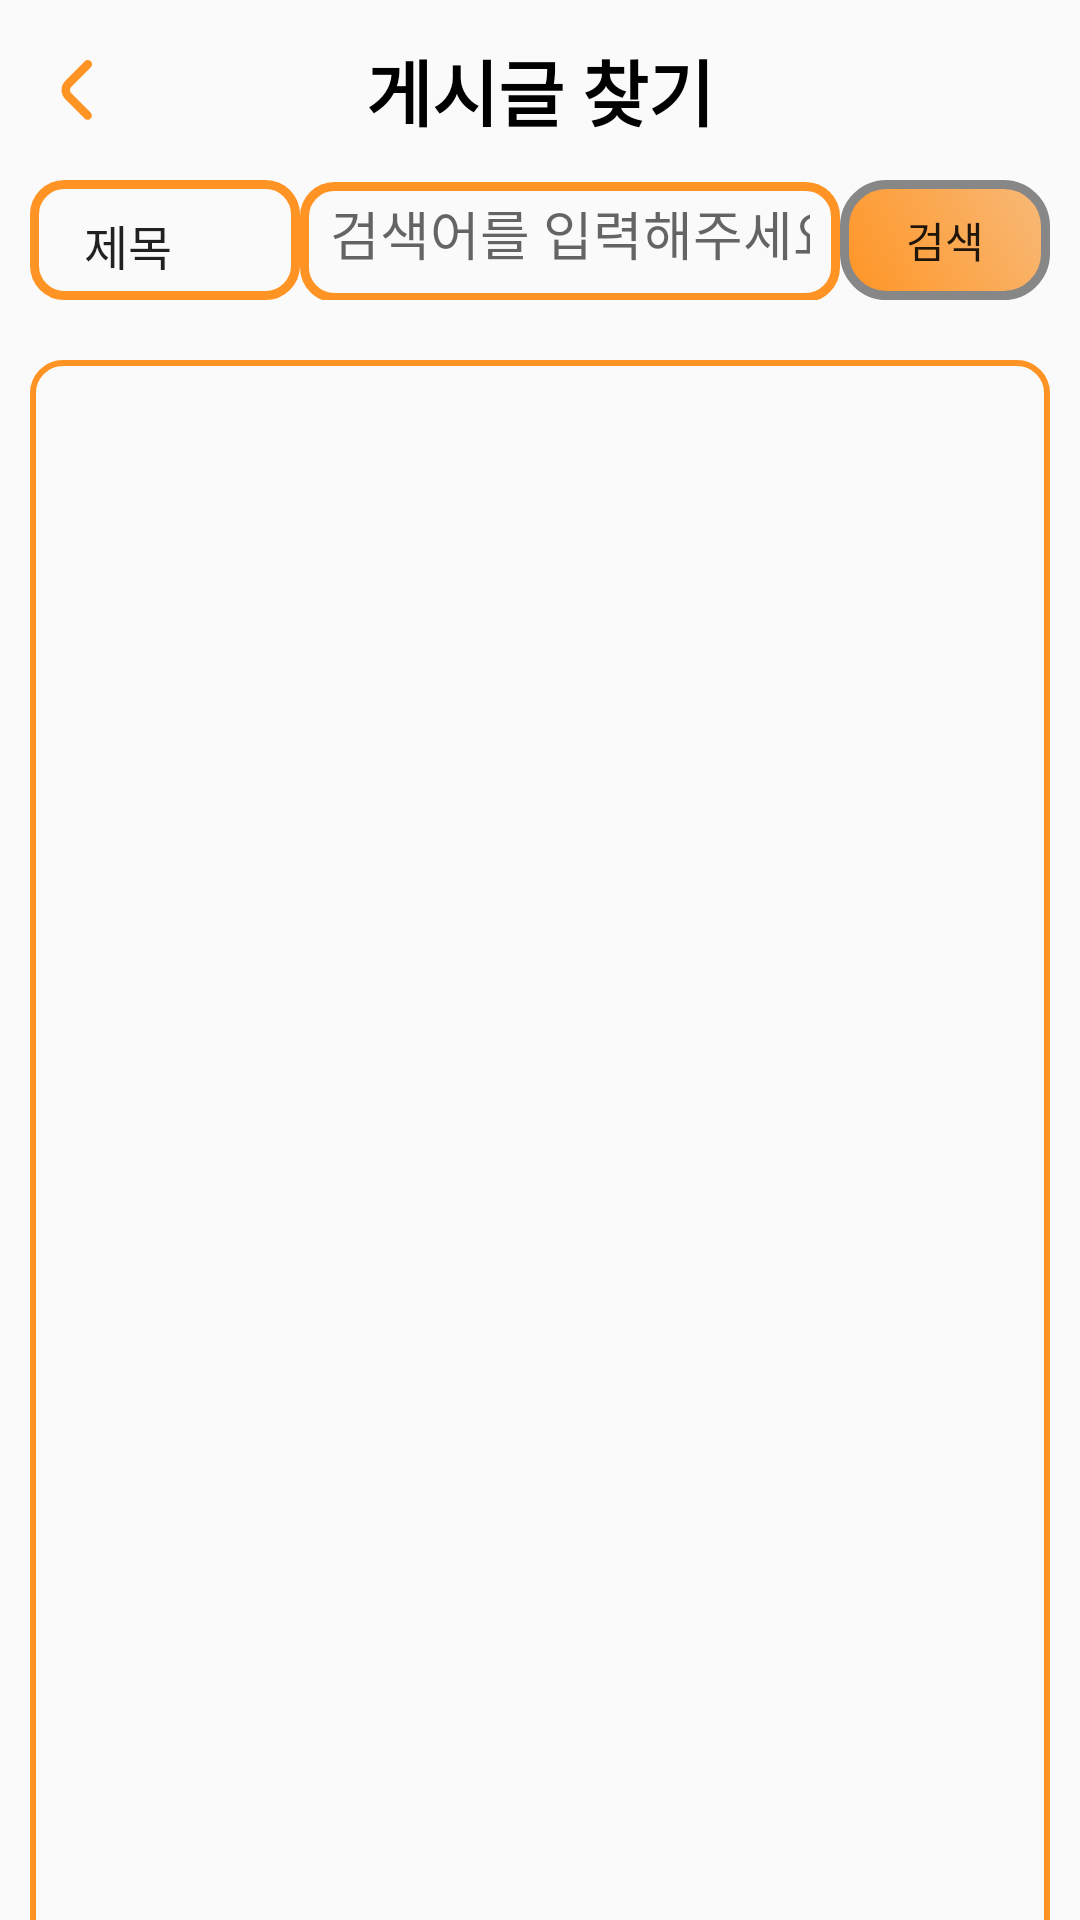

This screen was rendered from an Android layout file. Write that file and the resources it references.
<!-- AndroidManifest.xml: application theme AppTheme -->
<!-- res/layout/activity_search.xml -->
<?xml version="1.0" encoding="utf-8"?>
<androidx.constraintlayout.widget.ConstraintLayout
    xmlns:android="http://schemas.android.com/apk/res/android"
    xmlns:app="http://schemas.android.com/apk/res-auto"
    xmlns:tools="http://schemas.android.com/tools"
    android:layout_width="match_parent"
    android:layout_height="match_parent"
    tools:context=".Main.Fragment.Search.SearchFragment">
    

    <RelativeLayout
        android:id ="@id/serch_layout"
        android:layout_width="match_parent"
        android:layout_height="wrap_content"
        tools:ignore="MissingConstraints">
        <androidx.appcompat.widget.AppCompatImageView
            android:id="@+id/search_cancel"
            android:layout_width="20dp"
            android:layout_height="20dp"
            android:layout_marginStart="15dp"
            android:layout_marginTop="20dp"
            app:layout_constraintStart_toStartOf="parent"
            app:layout_constraintTop_toTopOf="parent"
            app:srcCompat="@drawable/ic_back_signiture" />
        <TextView
            android:id="@+id/search_text"
            android:layout_width="match_parent"
            android:layout_height="60dp"
            android:text="게시글 찾기"
            android:layout_marginStart="50dp"
            android:layout_marginEnd="50dp"
            android:textStyle="bold"
            android:textColor="@color/black"
            android:textSize="24sp"
            android:layout_gravity = "center"
            android:gravity="center"
            android:singleLine="true"/>
    </RelativeLayout>

    <TextView
        android:id="@+id/search_what"
        android:layout_width="match_parent"
        android:layout_height="30dp"
        android:text=""
        android:textStyle="bold"
        android:textSize="16sp"
        android:layout_marginStart="20dp"
        android:layout_marginEnd="20dp"
        android:gravity=""
        android:visibility="gone"
        app:layout_constraintTop_toBottomOf="@+id/linearLayout"/>

    <LinearLayout
        android:id="@+id/linearLayout"
        android:layout_width="match_parent"
        android:layout_height="wrap_content"
        android:layout_marginStart="10dp"
        android:layout_marginEnd="10dp"
        android:orientation="horizontal"
        app:layout_constraintTop_toBottomOf="@+id/serch_layout">

        <Spinner
            android:id="@+id/spinner"
            android:layout_width="90dp"
            android:layout_height="match_parent"
            android:padding="10dp"
            android:gravity="center"
            android:layout_gravity="center"
            android:background="@drawable/roundgirl2"
            android:entries="@array/option" />

        <EditText
            android:id="@+id/searchWord"
            android:layout_width="match_parent"
            android:padding="10dp"
            android:layout_height="40dp"
            android:layout_weight="1"
            android:background="@drawable/roundgirl2"
            android:hint="검색어를 입력해주세요."
            android:inputType="text" />

        <Button
            android:id="@+id/searchBtn"
            android:layout_width="70dp"
            android:layout_height="match_parent"

            android:background="@drawable/signiture_btn"
            android:text="검색" />

    </LinearLayout>
    <RelativeLayout
        android:id="@+id/search_relativeLayout"
        android:layout_width="match_parent"
        android:layout_height="580dp"
        android:background="@drawable/roundgirl3"
        android:layout_marginStart="10dp"
        android:layout_marginEnd="10dp"
        android:layout_marginTop="20dp"
        android:orientation="vertical"
        app:layout_constraintEnd_toEndOf="parent"
        app:layout_constraintStart_toStartOf="parent"
        app:layout_constraintTop_toBottomOf="@+id/search_what">

        <androidx.recyclerview.widget.RecyclerView
            android:id="@+id/search_recyclerview"
            android:padding="10dp"
            android:layout_width="match_parent"
            android:layout_height="match_parent" />

    </RelativeLayout>







</androidx.constraintlayout.widget.ConstraintLayout>
<!-- resources referenced by this layout -->
<resources>
  <string-array name="option">
          <item>제목</item>
          <item>내용</item>
          <item>닉네임</item>
      </string-array>
  <color name="black">#FF000000</color>
  <!-- drawable roundgirl2 (drawable) -->
  <?xml version="1.0" encoding="utf-8"?>
  <shape xmlns:android="http://schemas.android.com/apk/res/android"
      android:shape="rectangle" >
      <solid android:color="@null"/>
      <corners android:bottomRightRadius="10dp"
          android:bottomLeftRadius="10dp"
          android:topLeftRadius="10dp"
          android:topRightRadius="10dp"/>
      <stroke
          android:width="3dp"
          android:color="@color/main" />
  </shape>
  <!-- drawable roundgirl3 (drawable) -->
  <?xml version="1.0" encoding="utf-8"?>
  <shape xmlns:android="http://schemas.android.com/apk/res/android"
      android:shape="rectangle" >
      <solid android:color="@null"/>
      <corners android:bottomRightRadius="10dp"
          android:bottomLeftRadius="10dp"
          android:topLeftRadius="10dp"
          android:topRightRadius="10dp"/>
      <stroke
          android:width="2dp"
          android:color="@color/main" />
  </shape>
  <!-- drawable signiture_btn (drawable) -->
  <?xml version="1.0" encoding="utf-8"?>
  <shape xmlns:android="http://schemas.android.com/apk/res/android" android:shape="rectangle" >
      <corners
          android:radius="14dp"
          />
      <gradient
          android:angle="45"
          android:centerX="35%"
          android:type="linear"
          android:startColor="#ff9424"
          android:endColor="#F8BA79"
          />
      <padding
          android:left="0dp"
          android:top="0dp"
          android:right="0dp"
          android:bottom="0dp"
          />
      <size
          android:width="150dp"
          android:height="40dp"
          />
      <stroke
          android:width="3dp"
          android:color="#878787"
          />
  </shape>
  <style name="AppTheme" parent="Theme.AppCompat.Light.DarkActionBar">
          
          <item name="colorPrimary">@color/colorPrimary</item>
          <item name="colorPrimaryDark">@color/colorPrimaryDark</item>
          <item name="colorAccent">@color/colorAccent</item>
          <item name="windowActionBar">false</item>
          <item name="windowNoTitle">true</item>
          
  
          <item name="android:buttonStyle">@style/customButtonFontStyle</item>
          <item name="android:radioButtonStyle">@style/customRadioButtonFontStyle</item>
          <item name="android:checkboxStyle">@style/customCheckboxFontStyle</item>
          <item name="drawerArrowStyle">@style/DrawerArrowStyle</item>
      </style>
  <color name="main">#ff9424</color>
  <color name="colorPrimary">#008577</color>
  <color name="colorPrimaryDark">#000000</color>
  <color name="colorAccent">#D81B60</color>
  <style name="customButtonFontStyle" parent="@android:style/Widget.DeviceDefault.Button.Borderless">
          <item name="android:fontFamily">@font/font_auto</item>
      </style>
  <style name="customRadioButtonFontStyle" parent="@android:style/Widget.DeviceDefault.CompoundButton.RadioButton">
          <item name="android:fontFamily">@font/font_auto</item>
      </style>
  <style name="customCheckboxFontStyle" parent="@android:style/Widget.DeviceDefault.CompoundButton.CheckBox">
          <item name="android:fontFamily">@font/font_auto</item>
      </style>
  <style name="DrawerArrowStyle" parent="@style/Widget.AppCompat.DrawerArrowToggle">
          <item name="spinBars">true</item>
      </style>
  
  
  //코드
</resources>
